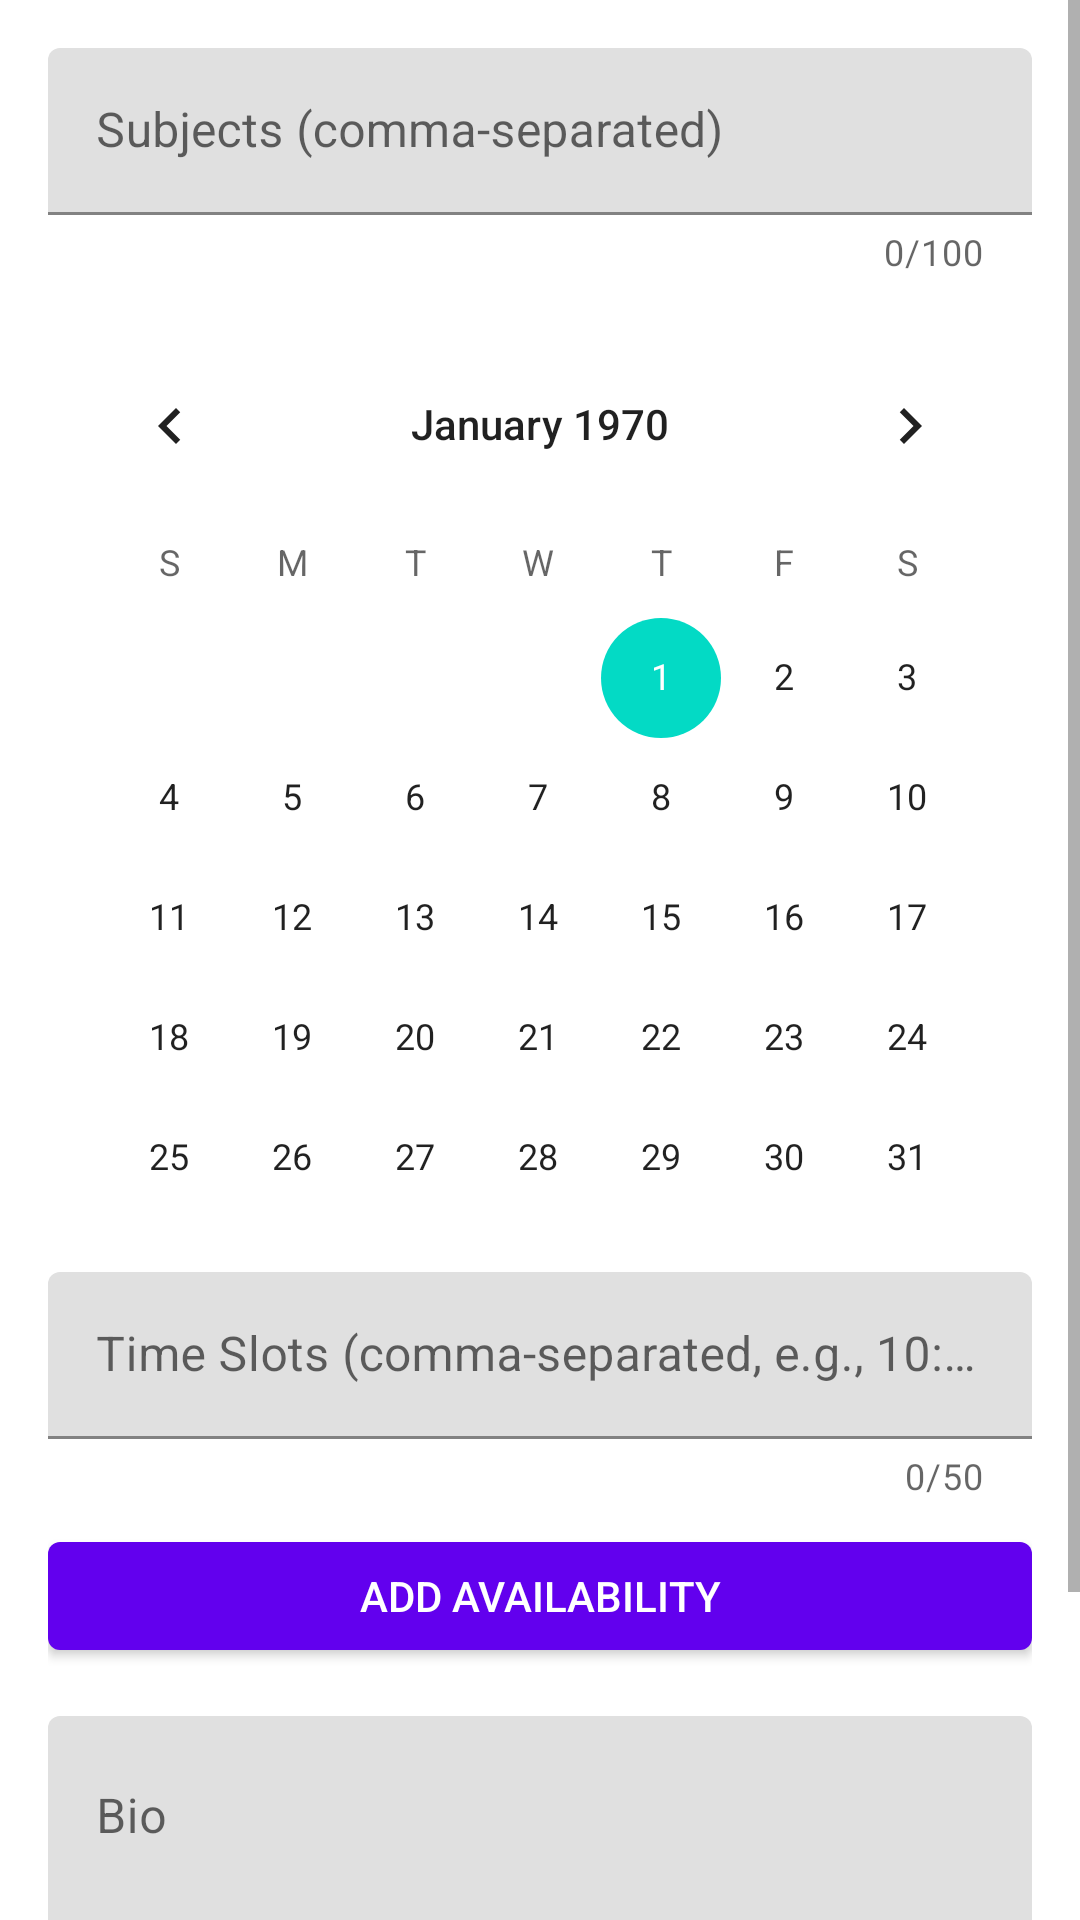

Reconstruct the res/layout file that produces this screen, plus the resources it refers to.
<!-- AndroidManifest.xml: application theme Theme.Tutoringapp -->
<!-- res/layout/fragment_teacher_profile.xml -->
<?xml version="1.0" encoding="utf-8"?>
<ScrollView
    xmlns:android="http://schemas.android.com/apk/res/android"
    xmlns:app="http://schemas.android.com/apk/res-auto"
    android:layout_width="match_parent"
    android:layout_height="match_parent">

    <androidx.constraintlayout.widget.ConstraintLayout
        android:layout_width="match_parent"
        android:layout_height="wrap_content"
        android:padding="16dp">

        
        <ProgressBar
            android:id="@+id/progressBar"
            android:layout_width="wrap_content"
            android:layout_height="wrap_content"
            android:visibility="gone"
            app:layout_constraintTop_toTopOf="parent"
            app:layout_constraintStart_toStartOf="parent"
            app:layout_constraintEnd_toEndOf="parent"
            android:layout_marginBottom="16dp" />

        
        <com.google.android.material.textfield.TextInputLayout
            android:id="@+id/subjectsLayout"
            android:layout_width="0dp"
            android:layout_height="wrap_content"
            android:hint="@string/subjects_comma_separated"
            app:counterEnabled="true"
            app:counterMaxLength="100"
            app:layout_constraintTop_toBottomOf="@id/progressBar"
            app:layout_constraintStart_toStartOf="parent"
            app:layout_constraintEnd_toEndOf="parent">

            <com.google.android.material.textfield.TextInputEditText
                android:id="@+id/subjectsEditText"
                android:layout_width="match_parent"
                android:layout_height="wrap_content"
                android:inputType="textCapWords"
                android:importantForAutofill="yes" />
        </com.google.android.material.textfield.TextInputLayout>

        
        <CalendarView
            android:id="@+id/calendarView"
            android:layout_width="0dp"
            android:layout_height="300dp"
            android:layout_marginTop="16dp"
            android:contentDescription="@string/calendar_description"
            app:layout_constraintTop_toBottomOf="@id/subjectsLayout"
            app:layout_constraintStart_toStartOf="parent"
            app:layout_constraintEnd_toEndOf="parent" />

        
        <com.google.android.material.textfield.TextInputLayout
            android:id="@+id/timeSlotsLayout"
            android:layout_width="0dp"
            android:layout_height="wrap_content"
            android:layout_marginTop="16dp"
            android:hint="@string/time_slots_comma_separated_e_g_10_00_11_00"
            app:counterEnabled="true"
            app:counterMaxLength="50"
            app:layout_constraintTop_toBottomOf="@id/calendarView"
            app:layout_constraintStart_toStartOf="parent"
            app:layout_constraintEnd_toEndOf="parent">

            <com.google.android.material.textfield.TextInputEditText
                android:id="@+id/timeSlotsEditText"
                android:layout_width="match_parent"
                android:layout_height="wrap_content"
                android:inputType="text"
                android:importantForAutofill="yes" />
        </com.google.android.material.textfield.TextInputLayout>

        
        <com.google.android.material.button.MaterialButton
            android:id="@+id/addAvailabilityButton"
            android:layout_width="0dp"
            android:layout_height="wrap_content"
            android:text="@string/add_availability"
            android:layout_marginTop="8dp"
            app:layout_constraintTop_toBottomOf="@id/timeSlotsLayout"
            app:layout_constraintStart_toStartOf="parent"
            app:layout_constraintEnd_toEndOf="parent" />

        
        <com.google.android.material.textfield.TextInputLayout
            android:id="@+id/bioLayout"
            android:layout_width="0dp"
            android:layout_height="wrap_content"
            android:layout_marginTop="16dp"
            android:hint="@string/bio"
            app:layout_constraintTop_toBottomOf="@id/addAvailabilityButton"
            app:layout_constraintStart_toStartOf="parent"
            app:layout_constraintEnd_toEndOf="parent">

            <com.google.android.material.textfield.TextInputEditText
                android:id="@+id/bioEditText"
                android:layout_width="match_parent"
                android:layout_height="120dp"
                android:gravity="top|start"
                android:inputType="textMultiLine"
                android:maxLines="5"
                android:minLines="3"
                android:importantForAutofill="yes"
                android:textColorHint="#616161" />
        </com.google.android.material.textfield.TextInputLayout>

        
        <com.google.android.material.button.MaterialButton
            android:id="@+id/saveProfileButton"
            android:layout_width="0dp"
            android:layout_height="wrap_content"
            android:layout_marginTop="16dp"
            android:text="@string/save_profile"
            app:cornerRadius="8dp"
            app:layout_constraintTop_toBottomOf="@id/bioLayout"
            app:layout_constraintStart_toStartOf="parent"
            app:layout_constraintEnd_toEndOf="parent"
            android:contentDescription="@string/action_save_profile" />

    </androidx.constraintlayout.widget.ConstraintLayout>
</ScrollView>
<!-- resources referenced by this layout -->
<resources>
  <string name="action_save_profile">Save profile button</string>
  <string name="add_availability">Add Availability</string>
  <string name="bio">Bio</string>
  <string name="calendar_description">Calendar for selecting date</string>
  <string name="save_profile">Save Profile</string>
  <string name="subjects_comma_separated">Subjects (comma-separated)</string>
  <string name="time_slots_comma_separated_e_g_10_00_11_00">Time Slots (comma-separated, e.g., 10:00-11:00)</string>
  <style name="Theme.Tutoringapp" parent="Theme.MaterialComponents.DayNight.DarkActionBar">
          
          <item name="colorPrimary">@color/purple_500</item>
          <item name="colorPrimaryVariant">@color/purple_700</item>
          <item name="colorOnPrimary">@color/white</item>
  
          
          <item name="colorSecondary">@color/teal_200</item>
          <item name="colorSecondaryVariant">@color/teal_700</item>
          <item name="colorOnSecondary">@color/black</item>
  
          
          <item name="android:statusBarColor">?attr/colorPrimaryVariant</item>
  
          
          <item name="textAppearanceButton">@style/TextAppearance.AppCompat.Button</item>
  
          
          <item name="materialButtonStyle">@style/Widget.Tutoringapp.Button</item>
      </style>
  <color name="purple_500">#FF6200EE</color>
  <color name="purple_700">#FF3700B3</color>
  <color name="white">#FFFFFFFF</color>
  <color name="teal_200">#FF03DAC5</color>
  <color name="teal_700">#FF018786</color>
  <color name="black">#FF000000</color>
  <style name="Widget.Tutoringapp.Button" parent="Widget.MaterialComponents.Button">
          <item name="android:textAppearance">@style/TextAppearance.Tutoringapp.Button</item>
          <item name="backgroundTint">?attr/colorPrimary</item>
          <item name="cornerRadius">8dp</item>
          <item name="android:minHeight">48dp</item>
          <item name="android:insetTop">0dp</item>
          <item name="android:insetBottom">0dp</item>
      </style>
  <style name="TextAppearance.Tutoringapp.Button" parent="TextAppearance.MaterialComponents.Button">
          <item name="android:textSize">14sp</item>
          <item name="android:textStyle">bold</item>
          <item name="android:textAllCaps">true</item>
          <item name="android:letterSpacing">0.01</item>
          <item name="fontFamily">sans-serif-medium</item>
          <item name="android:textColor">?attr/colorOnPrimary</item>
      </style>
</resources>
